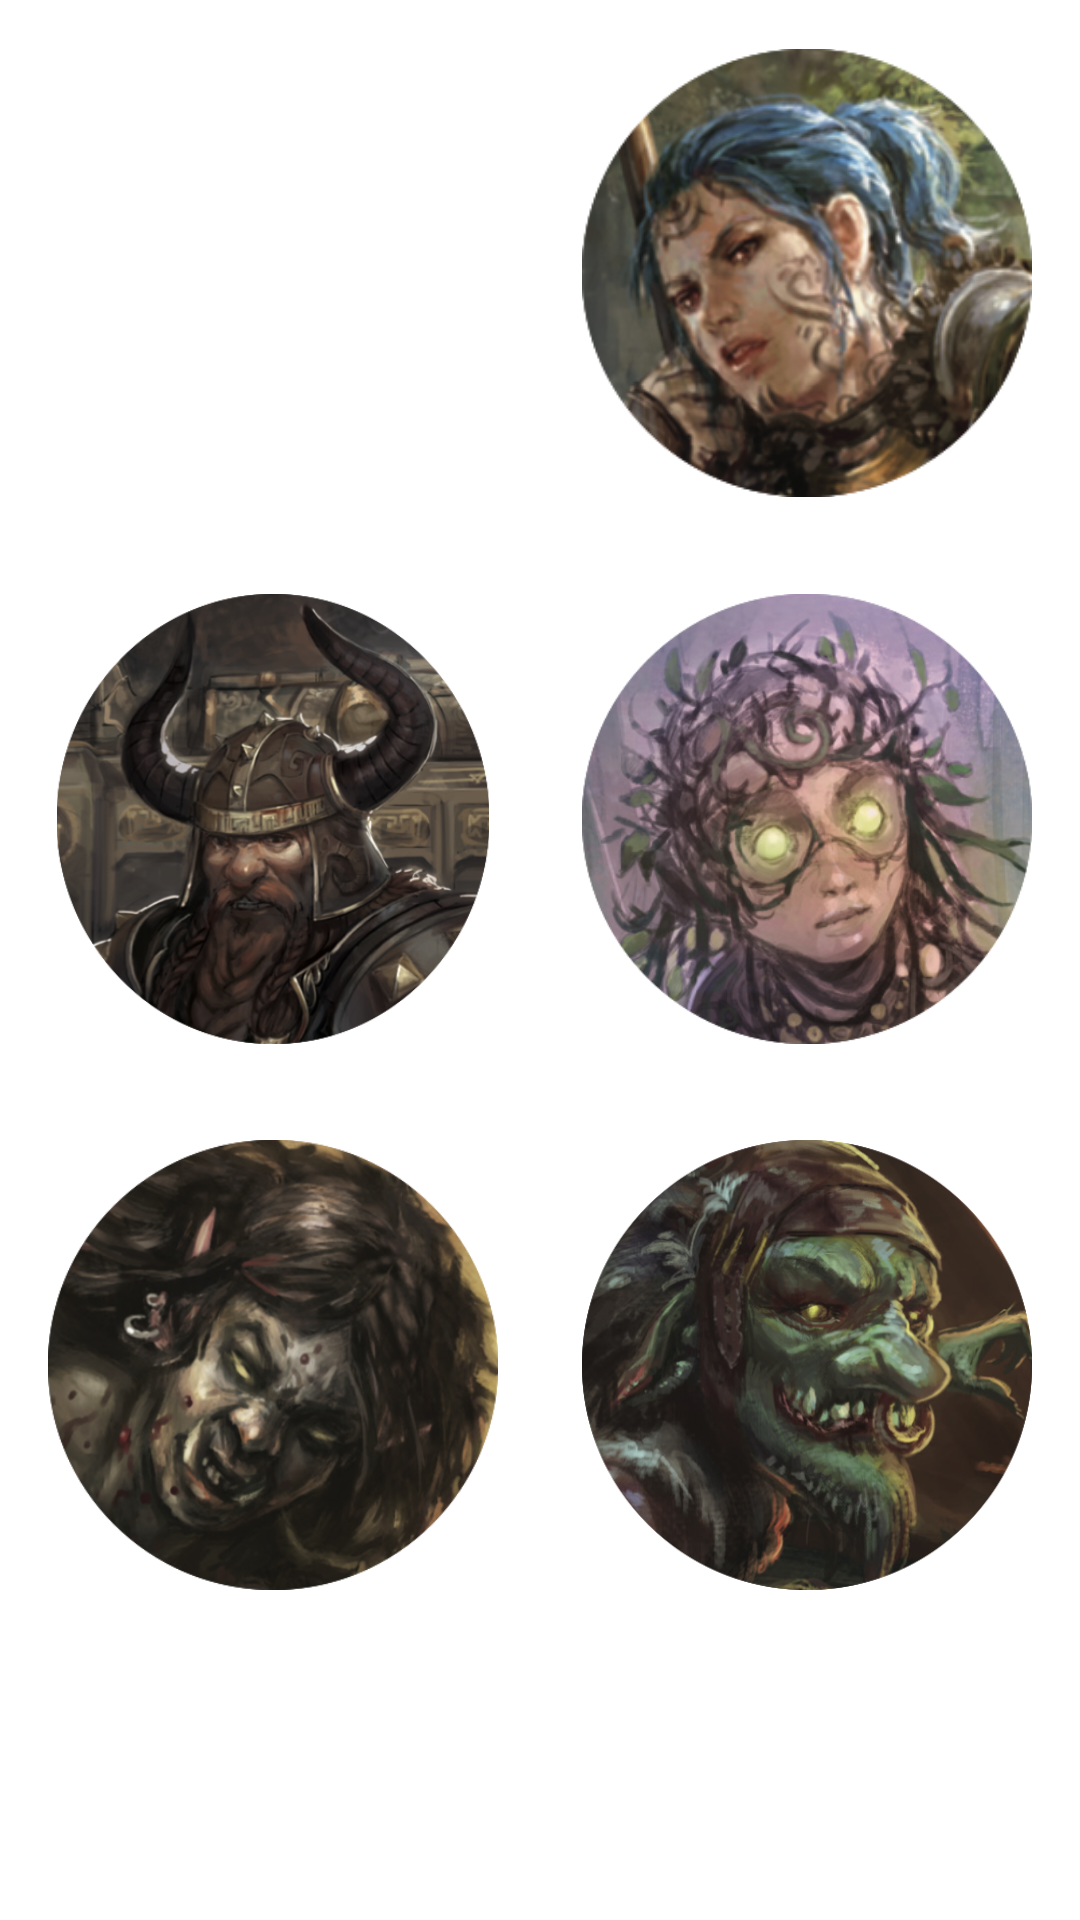

Write the Android layout XML for this screen, with the resource values it uses.
<!-- AndroidManifest.xml: application theme Theme.Example_project -->
<!-- res/layout/dialog_icons.xml -->
<?xml version="1.0" encoding="utf-8"?>
<androidx.constraintlayout.widget.ConstraintLayout xmlns:android="http://schemas.android.com/apk/res/android"
    xmlns:app="http://schemas.android.com/apk/res-auto"
    xmlns:tools="http://schemas.android.com/tools"
    android:layout_width="match_parent"
    android:layout_height="wrap_content">

    <ImageView
        android:id="@+id/imageView3"
        android:layout_width="150dp"
        android:layout_height="150dp"
        android:layout_marginStart="16dp"
        android:layout_marginTop="16dp"
        app:layout_constraintStart_toStartOf="parent"
        app:layout_constraintTop_toTopOf="parent"
        app:srcCompat="@drawable/icon0" />

    <ImageView
        android:id="@+id/imageView4"
        android:layout_width="150dp"
        android:layout_height="150dp"
        android:layout_marginTop="32dp"
        app:layout_constraintEnd_toEndOf="@+id/imageView3"
        app:layout_constraintStart_toStartOf="@+id/imageView3"
        app:layout_constraintTop_toBottomOf="@+id/imageView3"
        app:srcCompat="@drawable/icon1" />

    <ImageView
        android:id="@+id/imageView9"
        android:layout_width="150dp"
        android:layout_height="150dp"
        android:layout_marginTop="32dp"
        app:layout_constraintEnd_toEndOf="@+id/imageView10"
        app:layout_constraintStart_toStartOf="@+id/imageView10"
        app:layout_constraintTop_toBottomOf="@+id/imageView10"
        app:srcCompat="@drawable/icon2" />

    <ImageView
        android:id="@+id/imageView10"
        android:layout_width="150dp"
        android:layout_height="150dp"
        android:layout_marginEnd="16dp"
        app:layout_constraintBottom_toBottomOf="@+id/imageView3"
        app:layout_constraintEnd_toEndOf="parent"
        app:layout_constraintTop_toTopOf="@+id/imageView3"
        app:srcCompat="@drawable/icon3" />

    <ImageView
        android:id="@+id/imageView11"
        android:layout_width="150dp"
        android:layout_height="150dp"
        android:layout_marginTop="32dp"
        app:layout_constraintEnd_toEndOf="@+id/imageView9"
        app:layout_constraintStart_toStartOf="@+id/imageView9"
        app:layout_constraintTop_toBottomOf="@+id/imageView9"
        app:srcCompat="@drawable/icon4" />

    <ImageView
        android:id="@+id/imageView12"
        android:layout_width="150dp"
        android:layout_height="150dp"
        android:layout_marginTop="32dp"
        app:layout_constraintEnd_toEndOf="@+id/imageView4"
        app:layout_constraintStart_toStartOf="@+id/imageView4"
        app:layout_constraintTop_toBottomOf="@+id/imageView4"
        app:srcCompat="@drawable/icon5" />
</androidx.constraintlayout.widget.ConstraintLayout>
<!-- resources referenced by this layout -->
<resources>
  <!-- drawable icon1: png bitmap (drawable, 241505 bytes) -->
  <!-- drawable icon2: png bitmap (drawable, 190285 bytes) -->
  <!-- drawable icon3: png bitmap (drawable, 103039 bytes) -->
  <!-- drawable icon4: png bitmap (drawable, 286805 bytes) -->
  <!-- drawable icon5: png bitmap (drawable, 201990 bytes) -->
  <style name="Theme.Example_project" parent="Theme.MaterialComponents.DayNight.DarkActionBar">
          
          <item name="colorPrimary">@color/purple_500</item>
          <item name="colorPrimaryVariant">@color/purple_700</item>
          <item name="colorOnPrimary">@color/white</item>
          
          <item name="colorSecondary">@color/teal_200</item>
          <item name="colorSecondaryVariant">@color/teal_700</item>
          <item name="colorOnSecondary">@color/black</item>
          
          <item name="android:statusBarColor">?attr/colorPrimaryVariant</item>
          
      </style>
  <color name="purple_500">#C1121F</color>
  <color name="purple_700">#780000</color>
  <color name="white">#FFFFFFFF</color>
  <color name="teal_200">#FF03DAC5</color>
  <color name="teal_700">#FF018786</color>
  <color name="black">#FF000000</color>
</resources>
